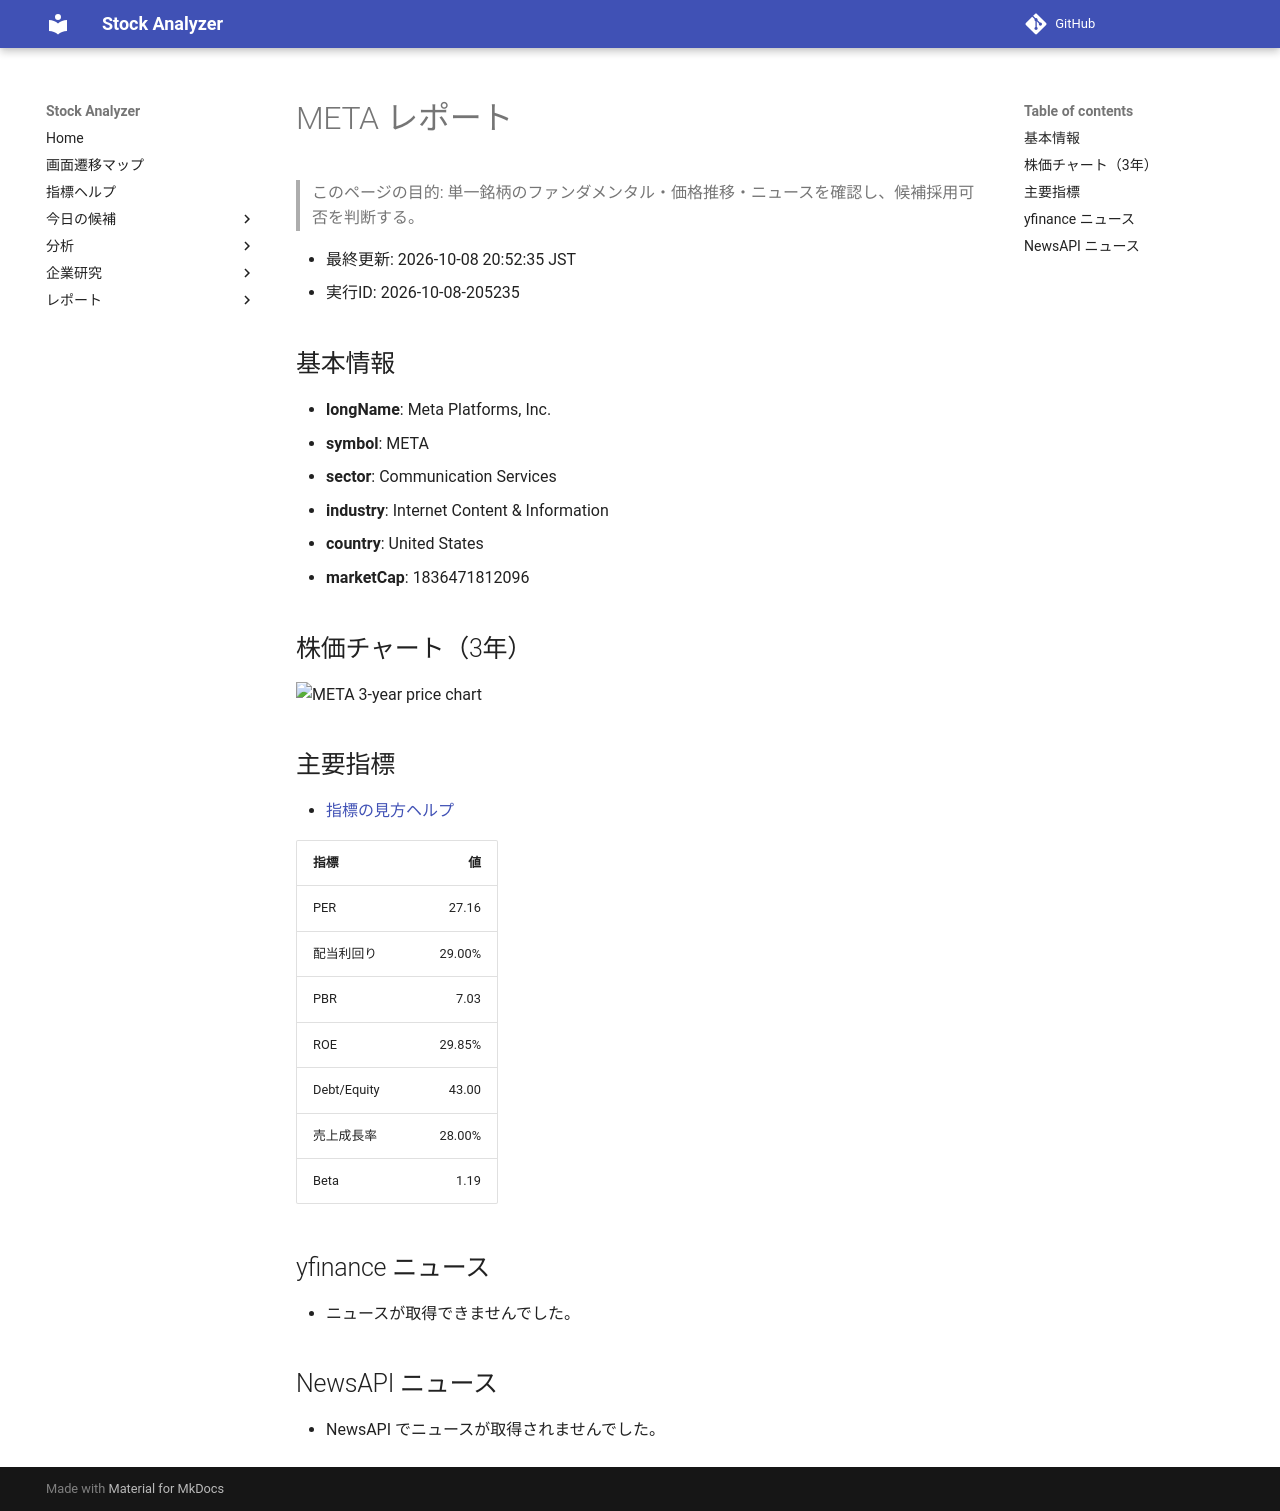

repository: Yumi-note/Making-APP · page: reports/2026-10-08/205235/META/index.html · generator: mkdocs

# META レポート

> このページの目的: 単一銘柄のファンダメンタル・価格推移・ニュースを確認し、候補採用可否を判断する。

- 最終更新: 2026-10-08 20:52:35 JST
- 実行ID: 2026-10-08-205235

## 基本情報

- **longName**: Meta Platforms, Inc.
- **symbol**: META
- **sector**: Communication Services
- **industry**: Internet Content & Information
- **country**: United States
- **marketCap**: 1836471812096

## 株価チャート（3年）

![META 3-year price chart](META_3y.png)

## 主要指標

- [指標の見方ヘルプ](../../../../indicators.md)

| 指標 | 値 |
|---|---:|
| PER | 27.16 |
| 配当利回り | 29.00% |
| PBR | 7.03 |
| ROE | 29.85% |
| Debt/Equity | 43.00 |
| 売上成長率 | 28.00% |
| Beta | 1.19 |

## yfinance ニュース

- ニュースが取得できませんでした。

## NewsAPI ニュース

- NewsAPI でニュースが取得されませんでした。
